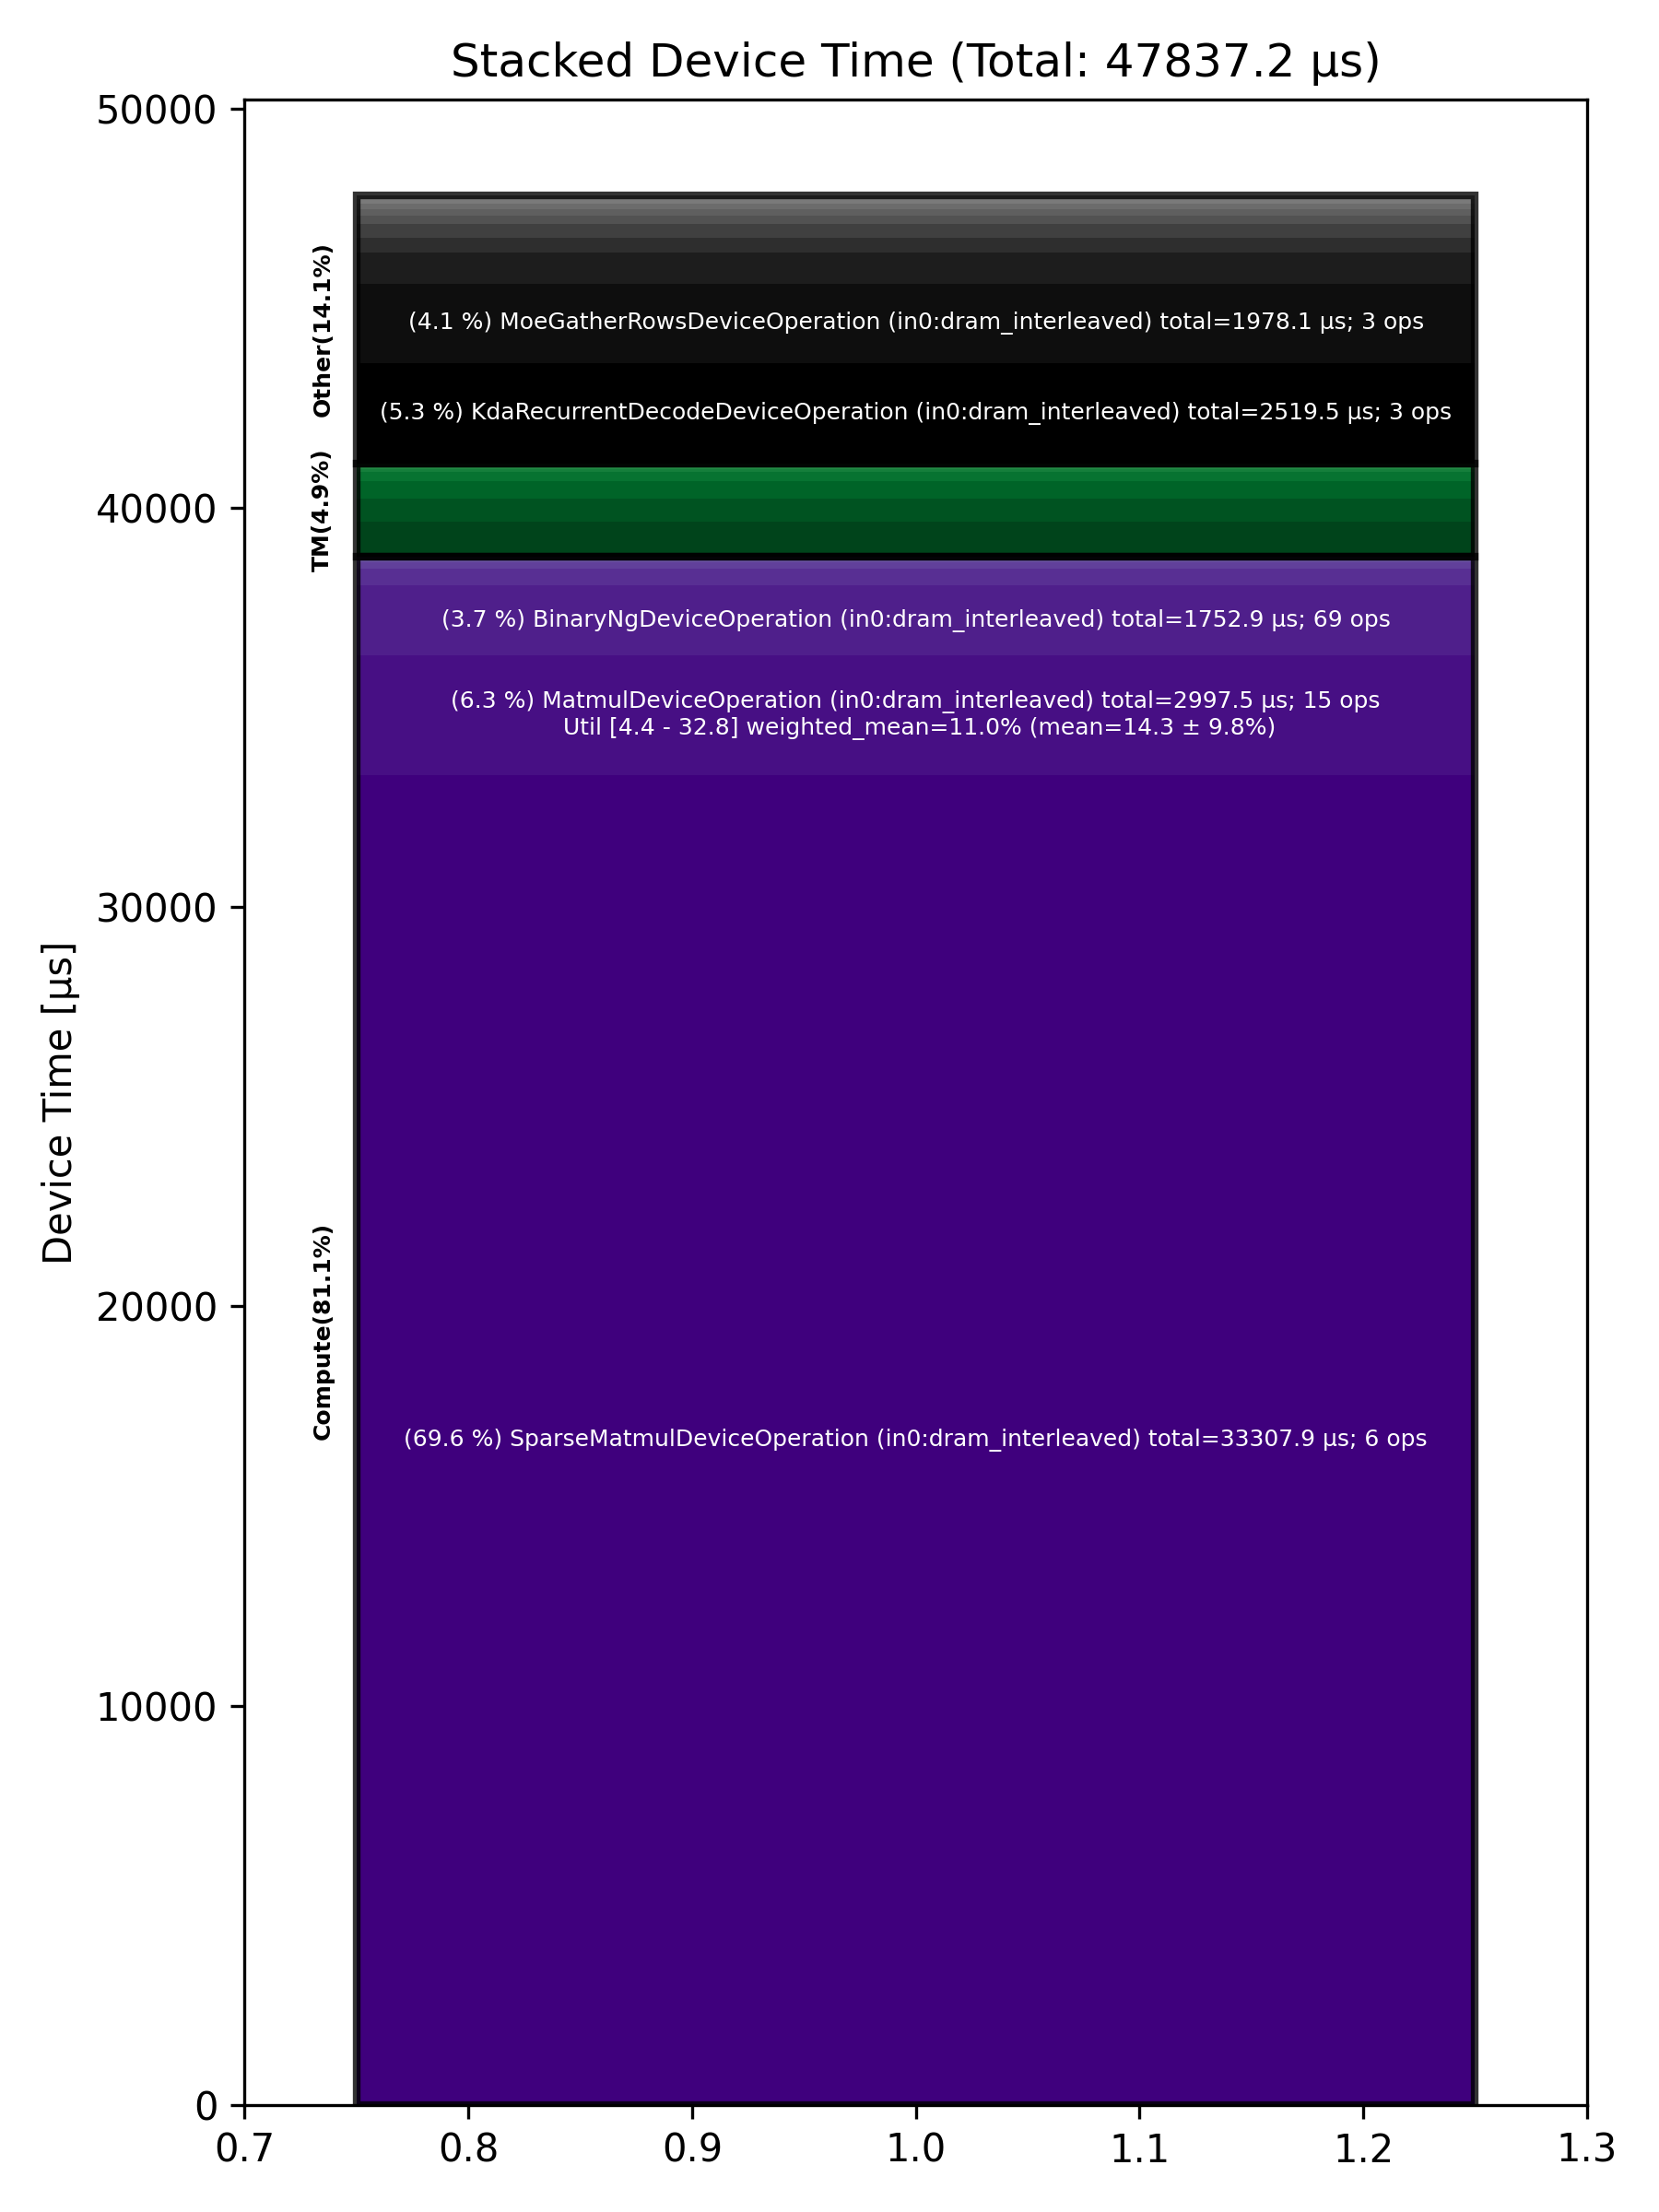

Source data for this figure (header and first rows):
Total % [%], Op Code, Device Time Sum [μs], Op Count, Op Category, Min FLOPs [%], Max FLOPs [%], Mean FLOPs [%], Std FLOPs [%], Weighted Mean FLOPs [%]
69.63, SparseMatmulDeviceOperation (in0:dram_in…, 33308, 6, Compute, , , , , 
6.27, MatmulDeviceOperation (in0:dram_interlea…, 2998, 15, Compute, 4.39, 32.82, 14.32, 9.83, 10.97
5.27, KdaRecurrentDecodeDeviceOperation (in0:d…, 2520, 3, Other, , , , , 
4.14, MoeGatherRowsDeviceOperation (in0:dram_i…, 1978, 3, Other, , , , , 
3.66, BinaryNgDeviceOperation (in0:dram_interl…, 1753, 69, Compute, , , , , 
1.83, SliceDeviceOperation (in0:dram_interleav…, 877, 36, TM, , , , , 
1.64, UntilizeCodegenDeviceOperation (in0:dram…, 786.3, 6, Other, , , , , 
1.19, ReshapeViewDeviceOperation (in0:dram_int…, 567.1, 18, TM, , , , , 
0.90, TernaryDeviceOperation (in0:dram_interle…, 432.8, 18, TM, , , , , 
0.90, LayerNormDeviceOperation (in0:dram_inter…, 430.4, 9, Compute, , , , , 
0.75, MhcSplitSinkhornDeviceOperation (in0:dra…, 360.2, 6, Other, , , , , 
0.73, MhcPostDeviceOperation (in0:dram_interle…, 348.2, 6, Other, , , , , 
0.51, TypecastDeviceOperation (in0:dram_interl…, 242.8, 42, TM, , , , , 
0.47, MoeSortedDispatchDeviceOperation (in0:dr…, 223.1, 3, Other, , , , , 
0.31, MhcPreDeviceOperation (in0:dram_interlea…, 150.3, 6, Other, , , , , 
0.31, MhcMixDeviceOperation (in0:dram_interlea…, 147, 6, Other, , , , , 
0.30, UnaryDeviceOperation (in0:dram_interleav…, 142.6, 27, Compute, , , , , 
0.23, MoeGatherAddRowsDeviceOperation (in0:dra…, 111, 3, Other, , , , , 
0.21, TopKDeviceOperation (in0:dram_interleave…, 102.5, 3, Other, , , , , 
0.19, MatmulDeviceOperation (in0:l1_interleave…, 92.36, 3, Compute, 29.10, 29.57, 29.34, 0.24, 29.34
0.14, TilizeWithValPaddingDeviceOperation (in0…, 67.75, 6, TM, , , , , 
0.11, ReduceDeviceOperation (in0:dram_interlea…, 54.14, 18, Compute, , , , , 
0.11, TransposeDeviceOperation (in0:dram_inter…, 53.07, 12, TM, , , , , 
0.09, FillPadDeviceOperation (in0:dram_interle…, 41.60, 6, TM, , , , , 
0.06, UntilizeWithUnpaddingDeviceOperation (in…, 28.92, 3, TM, , , , , 
0.03, BinaryNgDeviceOperation (in0:l1_interlea…, 12.01, 3, Compute, , , , , 
0.02, SliceDeviceOperation (in0:l1_interleaved…, 9.81, 6, TM, , , , , 
